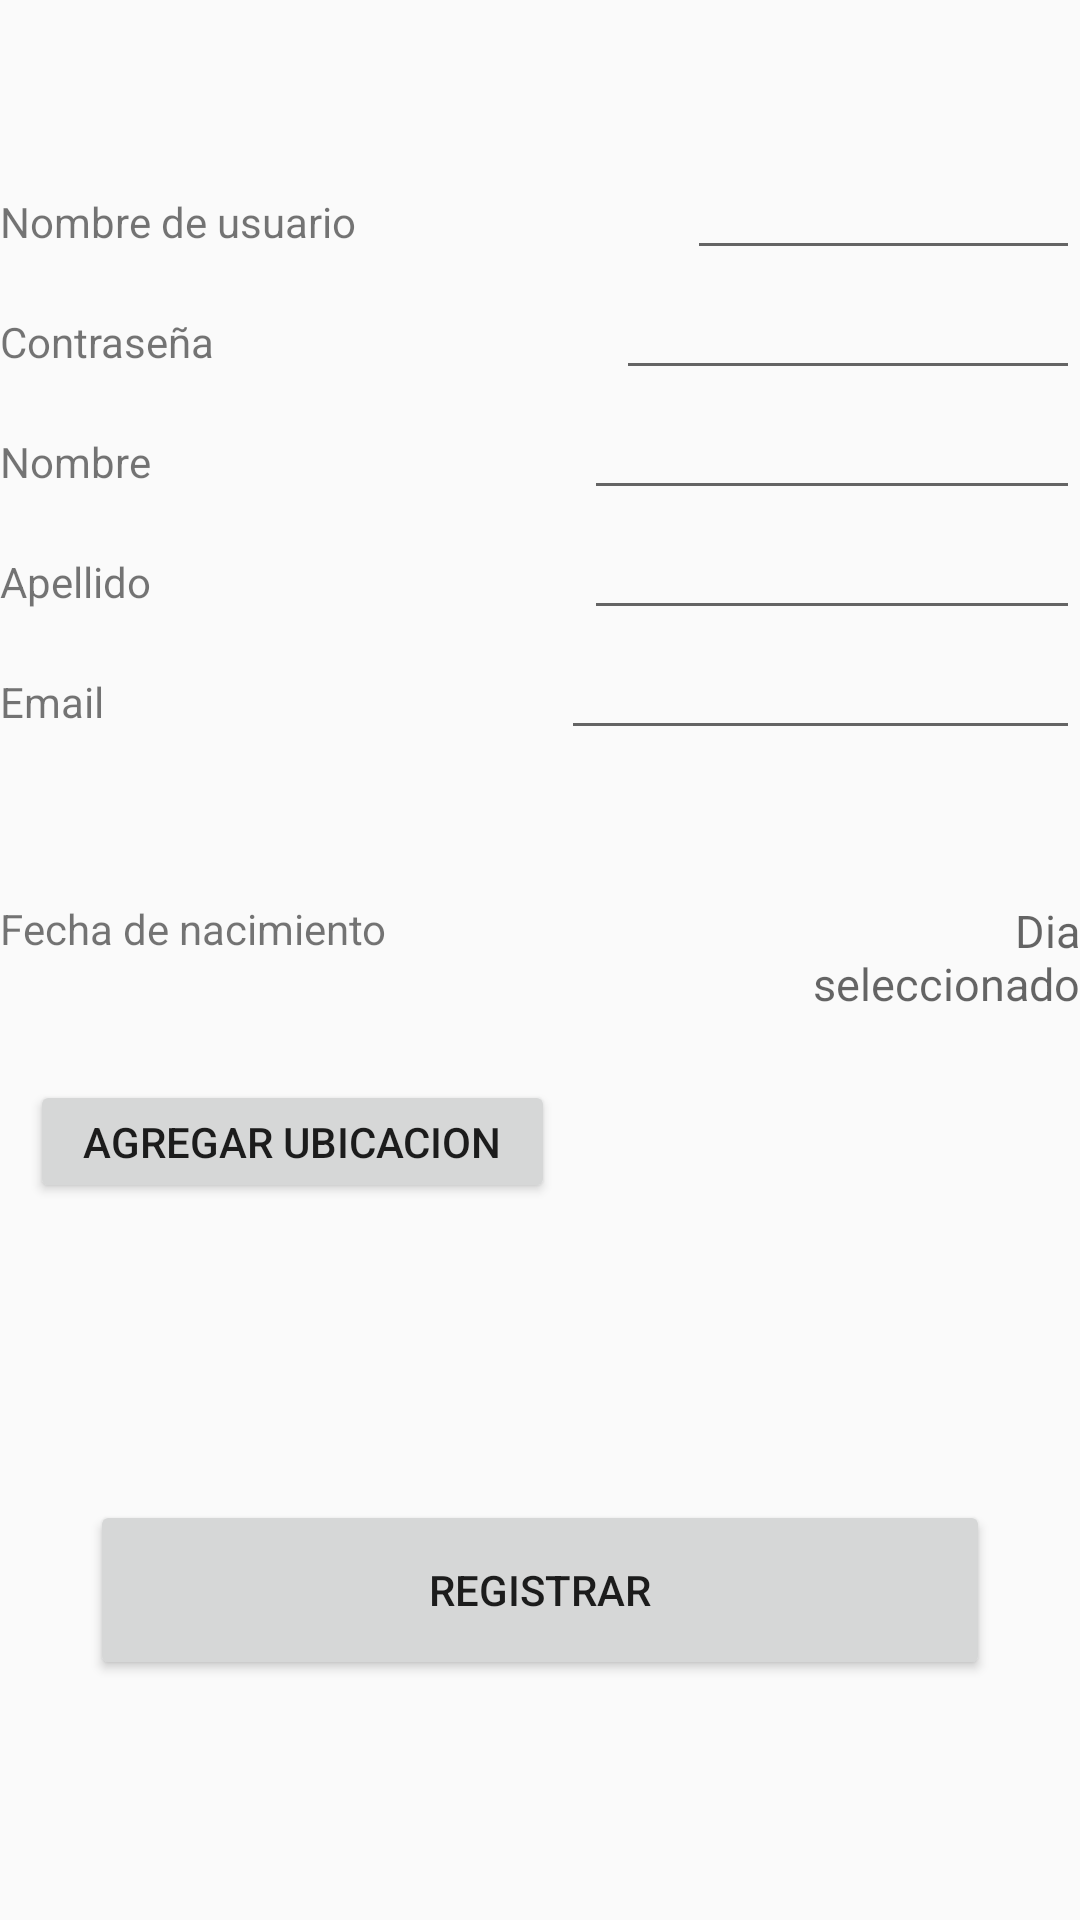

Write the Android layout XML for this screen, with the resource values it uses.
<!-- AndroidManifest.xml: application theme AppTheme -->
<!-- res/layout/activity_register.xml -->
<?xml version="1.0" encoding="utf-8"?>
<android.support.constraint.ConstraintLayout xmlns:android="http://schemas.android.com/apk/res/android"
    android:layout_width="match_parent"
    android:layout_height="match_parent">

    <LinearLayout
        android:layout_width="match_parent"
        android:layout_height="match_parent"
        android:layout_marginTop="50dp"
        android:orientation="vertical">

        <LinearLayout
            android:layout_width="match_parent"
            android:layout_height="40dp">

            <TextView
                android:id="@+id/userName_label"
                android:layout_width="wrap_content"
                android:layout_height="wrap_content"
                android:layout_weight="1"
                android:text="@string/username" />

            <EditText
                android:id="@+id/userName_edit"
                android:layout_width="wrap_content"
                android:layout_height="wrap_content"
                android:layout_weight="1" />
        </LinearLayout>

        <LinearLayout
            android:layout_width="match_parent"
            android:layout_height="40dp">

            <TextView
                android:id="@+id/password_label"
                android:layout_width="wrap_content"
                android:layout_height="wrap_content"
                android:layout_weight="1"
                android:text="@string/password" />

            <EditText
                android:id="@+id/password_edit"
                android:layout_width="wrap_content"
                android:layout_height="wrap_content"
                android:layout_weight="1"
                android:inputType="textPassword" />
        </LinearLayout>

        <LinearLayout
            android:layout_width="match_parent"
            android:layout_height="40dp">

            <TextView
                android:id="@+id/firstName_label"
                android:layout_width="wrap_content"
                android:layout_height="wrap_content"
                android:layout_weight="1"
                android:text="@string/first_name" />

            <EditText
                android:id="@+id/firstName_edit"
                android:layout_width="wrap_content"
                android:layout_height="wrap_content"
                android:layout_weight="1" />
        </LinearLayout>

        <LinearLayout
            android:layout_width="match_parent"
            android:layout_height="40dp">

            <TextView
                android:id="@+id/lastName_label"
                android:layout_width="wrap_content"
                android:layout_height="wrap_content"
                android:layout_weight="1"
                android:text="@string/last_name" />

            <EditText
                android:id="@+id/lastName_edit"
                android:layout_width="wrap_content"
                android:layout_height="wrap_content"
                android:layout_weight="1" />
        </LinearLayout>

        <LinearLayout
            android:layout_width="match_parent"
            android:layout_height="40dp">

            <TextView
                android:id="@+id/email_label"
                android:layout_width="wrap_content"
                android:layout_height="wrap_content"
                android:layout_weight="1"
                android:text="@string/email" />

            <EditText
                android:id="@+id/email_edit"
                android:layout_width="wrap_content"
                android:layout_height="wrap_content"
                android:layout_weight="1" />
        </LinearLayout>

        <RelativeLayout
            android:layout_width="match_parent"
            android:layout_height="40dp"
            android:layout_marginTop="50dp">

            <TextView
                android:id="@+id/user_birthday_label"
                android:layout_width="wrap_content"
                android:layout_height="wrap_content"
                android:gravity="start"
                android:text="@string/birthday"
                android:textAlignment="gravity" />

            <TextView
                android:id="@+id/user_birthday"
                android:layout_width="wrap_content"
                android:layout_height="wrap_content"
                android:layout_alignParentTop="true"
                android:layout_marginStart="141dp"
                android:layout_marginTop="0dp"
                android:layout_toEndOf="@+id/user_birthday_label"
                android:gravity="end"
                android:hint="@string/selected_date"
                android:textAlignment="gravity"
                android:textSize="15sp" />
        </RelativeLayout>


        <LinearLayout
            android:layout_width="match_parent"
            android:layout_height="80dp"
            android:layout_marginTop="20dp">

            <Button
                android:id="@+id/add_location"
                android:layout_width="175dp"
                android:layout_height="wrap_content"
                android:layout_marginBottom="39dp"
                android:layout_marginStart="10dp"
                android:text="@string/add_location" />

            <TextView
                android:id="@+id/user_location"
                android:layout_width="158dp"
                android:layout_height="60dp" />

        </LinearLayout>

        <RelativeLayout
            android:layout_width="match_parent"
            android:layout_height="60dp"
            android:gravity="center">

            <ImageView
                android:id="@+id/profile_pic_view"
                android:layout_width="130dp"
                android:layout_height="70dp"
                android:layout_alignParentTop="true"
                android:layout_centerHorizontal="true"
                android:src="@drawable/profile_pic" />

        </RelativeLayout>

        <Button
            android:id="@+id/register_button"
            android:layout_width="300dp"
            android:layout_height="60dp"
            android:layout_gravity="center_horizontal"
            android:text="@string/register" />

    </LinearLayout>

</android.support.constraint.ConstraintLayout>
<!-- resources referenced by this layout -->
<resources>
  <string name="add_location">Agregar Ubicacion</string>
  <string name="birthday">Fecha de nacimiento</string>
  <string name="email">Email</string>
  <string name="first_name">Nombre</string>
  <string name="last_name">Apellido</string>
  <string name="password">Contraseña</string>
  <string name="register">Registrar</string>
  <string name="selected_date">Dia seleccionado</string>
  <string name="username">Nombre de usuario</string>
  <style name="AppTheme" parent="Theme.AppCompat.Light.NoActionBar">
          
          <item name="colorPrimary">@color/colorPrimary</item>
          <item name="colorPrimaryDark">@color/colorPrimaryDark</item>
          <item name="colorAccent">@color/colorAccent</item>
      </style>
  <color name="colorPrimary">#3f51b5</color>
  <color name="colorPrimaryDark">#ffffff</color>
  <color name="colorAccent">#4040ff</color>
</resources>
